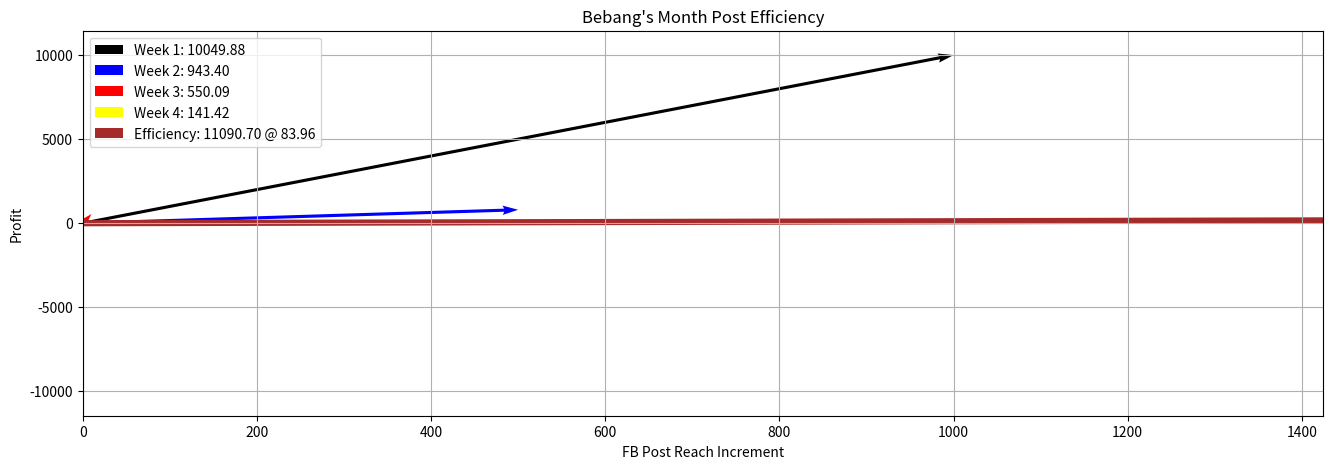

Here is the Python script that generated this plot:
import numpy as np
import matplotlib.pyplot as plt
def month_profit_trace(profit, reach, make_figs=True):
    if (profit.shape == (4,)) and (reach.shape == (4,)): 
        e_week1 = np.array((reach[0], profit[0]))         ## Setup the weekly efficiency vectors 
        e_week2 = np.array((reach[1], profit[1]))
        e_week3 = np.array((reach[2], profit[2]))
        e_week4 = np.array((reach[3], profit[3]))
        
        e_month = np.add(reach,profit) #formula to get equation 1
        e_month_magnitude = np.sqrt(np.sum(e_month**2))#equation to get the magnitude
        em_y = np.linalg.norm(profit)#to make coding for theta easier
        em_x = np.linalg.norm(reach)
        alpha = 0.5 #threshhold Value
        theta = np.arctan(em_y/em_x+alpha)
        theta = np.degrees(theta)   
        

        plt.figure(figsize=(16,5))
        plt.title('Bebang\'s Month Post Efficiency')
        plt.xlim(0,1.01*np.sum(reach))
        plt.ylim(-np.sum(np.abs(profit)),np.sum(np.abs(profit)))
        plt.xlabel('FB Post Reach Increment')
        plt.ylabel('Profit')
        plt.grid()
        n = 2
        
        plt.quiver(0,0, e_week1[0], e_week1[1], 
                   angles='xy', scale_units='xy',scale=1, color='black', width=0.0025,
                   label='Week 1: {:.2f}'.format(np.linalg.norm(e_week1)))
        plt.quiver(0, 0, e_week2[0], e_week2[1],
                   angles='xy', scale_units='xy', scale=1, color='Blue', width=0.0025,
                   label='Week 2: {:.2f}'.format(np.linalg.norm(e_week2)))
        plt.quiver(0, 0, e_week3[0], e_week3[1],
                   angles='xy', scale_units='xy', scale=1, color='Red', width=0.0025,
                   label='Week 3: {:.2f}'.format(np.linalg.norm(e_week3)))
        plt.quiver(0, 0, e_week4[0], e_week4[1],
                   angles='xy', scale_units='xy', scale=1, color='Yellow', width=0.0025,
                   label='Week 4: {:.2f}'.format(np.linalg.norm(e_week4)))

        plt.quiver(0,0, e_month[0], e_month[1], 
                   angles='xy', scale_units='xy',scale=1, color='brown', width=0.005,
                  label='Efficiency: {:.2f} @ {:.2f}'.format(e_month_magnitude, theta))

        plt.legend(loc='upper left')

        if make_figs:
            plt.savefig(f'LinAlg-Lab2-Bebang Post Eff-{int(e_month_magnitude)}@{int(theta)}.png', dpi=300)

        plt.show()
    
    else:
        print('Input of Data incorrect')


profit= np.array([10000, 800, 550, 100])    ## You can change the values to make different scenarios
reach = np.array([1000, 500, 10, -100])             ## You can change the values to make different scenarios

month_profit_trace(profit, reach, make_figs=True)